Image classification data set "POTATO LEAF DATA" (shubh1215/PotatoDiseaseAI_SmartStorageSystem on GitHub). Class labels (3): potato early blight leaf, potato healthy leaf, potato late blight leaf.

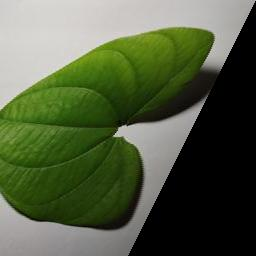
Label: potato healthy leaf

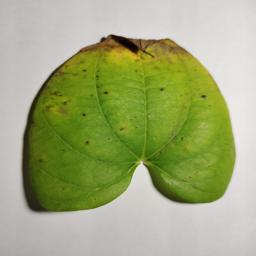
Label: potato early blight leaf

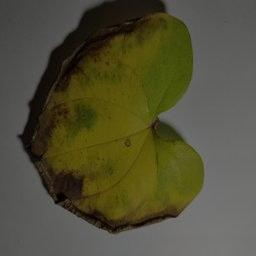
Label: potato late blight leaf

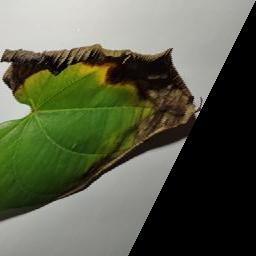
Label: potato late blight leaf

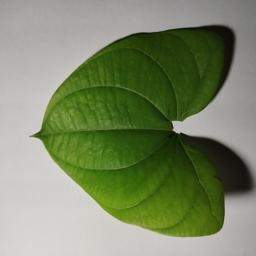
Label: potato healthy leaf

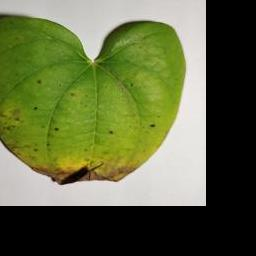
Label: potato early blight leaf
